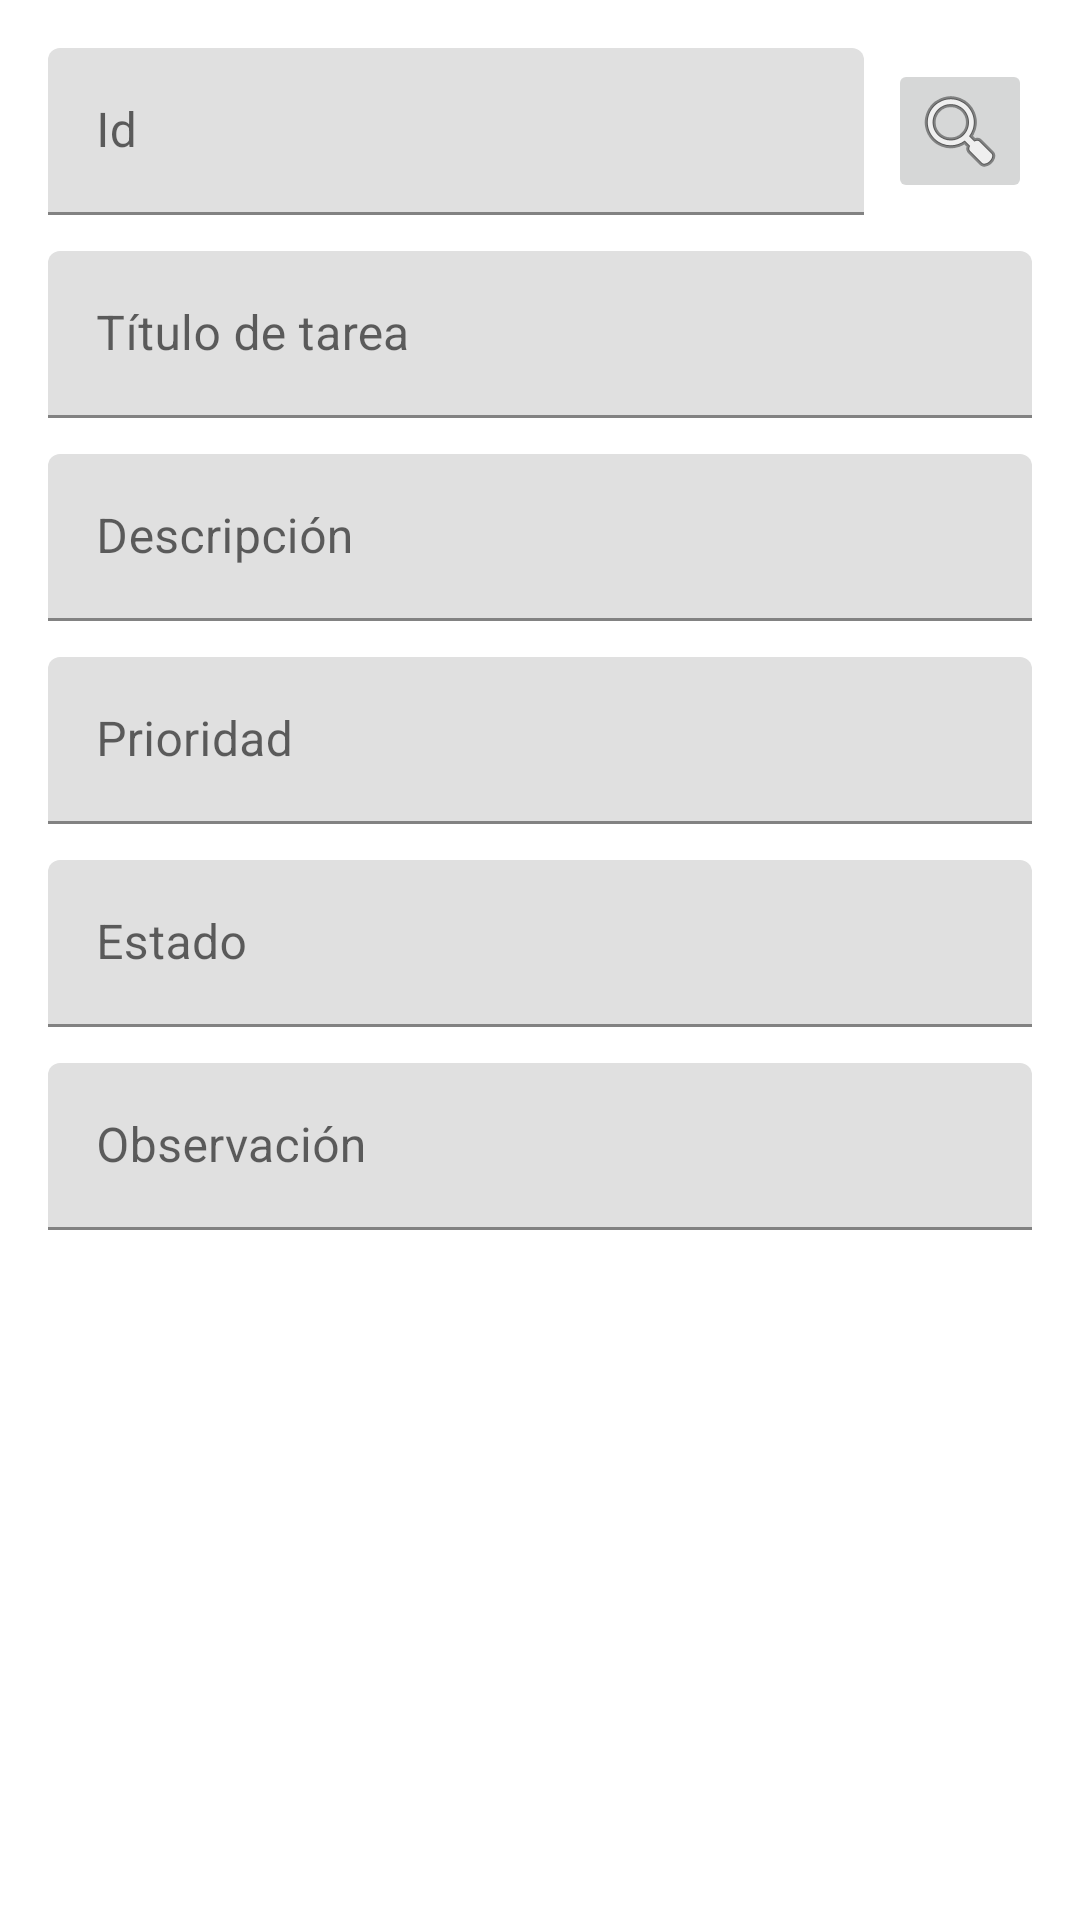

This screen was rendered from an Android layout file. Write that file and the resources it references.
<!-- AndroidManifest.xml: application theme Theme.TaskManager -->
<!-- res/layout/activity_product.xml -->
<?xml version="1.0" encoding="utf-8"?>
<ScrollView xmlns:android="http://schemas.android.com/apk/res/android"
    xmlns:app="http://schemas.android.com/apk/res-auto"
    xmlns:tools="http://schemas.android.com/tools"
    android:id="@+id/main"
    android:layout_width="match_parent"
    android:layout_height="match_parent"
    android:fillViewport="true"
    tools:context=".ProductActivity">

    <LinearLayout
        android:layout_width="match_parent"
        android:layout_height="wrap_content"
        android:orientation="vertical"
        android:padding="16dp">

        
        <LinearLayout
            android:layout_width="match_parent"
            android:layout_height="wrap_content"
            android:gravity="center_vertical"
            android:orientation="horizontal">

            <com.google.android.material.textfield.TextInputLayout
                android:layout_width="0dp"
                android:layout_height="wrap_content"
                android:layout_weight="1"
                android:hint="@string/TextId">

                <com.google.android.material.textfield.TextInputEditText
                    android:id="@+id/txtId_Product"
                    android:layout_width="match_parent"
                    android:layout_height="wrap_content"
                    android:inputType="number" />
            </com.google.android.material.textfield.TextInputLayout>

            <ImageButton
                android:id="@+id/btnSearch_Product"
                android:layout_width="48dp"
                android:layout_height="48dp"
                android:layout_marginStart="8dp"
                android:contentDescription="@string/TextId"
                android:src="@android:drawable/ic_menu_search" />
        </LinearLayout>

        
        <com.google.android.material.textfield.TextInputLayout
            android:layout_width="match_parent"
            android:layout_height="wrap_content"
            android:layout_marginTop="12dp"
            android:hint="@string/TextTitle">

            <com.google.android.material.textfield.TextInputEditText
                android:id="@+id/txtNombre_Product"
                android:layout_width="match_parent"
                android:layout_height="wrap_content"
                android:inputType="text" />
        </com.google.android.material.textfield.TextInputLayout>

        
        <com.google.android.material.textfield.TextInputLayout
            android:layout_width="match_parent"
            android:layout_height="wrap_content"
            android:layout_marginTop="12dp"
            android:hint="@string/TextDescription">

            <com.google.android.material.textfield.TextInputEditText
                android:id="@+id/txtCategoria_Product"
                android:layout_width="match_parent"
                android:layout_height="wrap_content"
                android:inputType="text" />
        </com.google.android.material.textfield.TextInputLayout>

        
        <com.google.android.material.textfield.TextInputLayout
            android:layout_width="match_parent"
            android:layout_height="wrap_content"
            android:layout_marginTop="12dp"
            android:hint="@string/TextPriority">

            <com.google.android.material.textfield.TextInputEditText
                android:id="@+id/txtPrecio_Product"
                android:layout_width="match_parent"
                android:layout_height="wrap_content"
                android:inputType="numberDecimal" />
        </com.google.android.material.textfield.TextInputLayout>

        
        <com.google.android.material.textfield.TextInputLayout
            android:layout_width="match_parent"
            android:layout_height="wrap_content"
            android:layout_marginTop="12dp"
            android:hint="@string/TextStatus">

            <com.google.android.material.textfield.TextInputEditText
                android:id="@+id/txtCantidad_Product"
                android:layout_width="match_parent"
                android:layout_height="wrap_content"
                android:inputType="number" />
        </com.google.android.material.textfield.TextInputLayout>

        
        <com.google.android.material.textfield.TextInputLayout
            android:layout_width="match_parent"
            android:layout_height="wrap_content"
            android:layout_marginTop="12dp"
            android:hint="@string/TextObservation">

            <com.google.android.material.textfield.TextInputEditText
                android:id="@+id/txtFotoPath_Product"
                android:layout_width="match_parent"
                android:layout_height="wrap_content"
                android:inputType="text" />
        </com.google.android.material.textfield.TextInputLayout>

    </LinearLayout>
</ScrollView>
<!-- resources referenced by this layout -->
<resources>
  <string name="TextDescription">Descripción</string>
  <string name="TextId">Id</string>
  <string name="TextObservation">Observación</string>
  <string name="TextPriority">Prioridad</string>
  <string name="TextStatus">Estado</string>
  <string name="TextTitle">Título de tarea</string>
  <style name="Theme.TaskManager" parent="Base.Theme.TaskManager" />
  <style name="Base.Theme.TaskManager" parent="Theme.MaterialComponents.DayNight">
          
          
      </style>
</resources>
